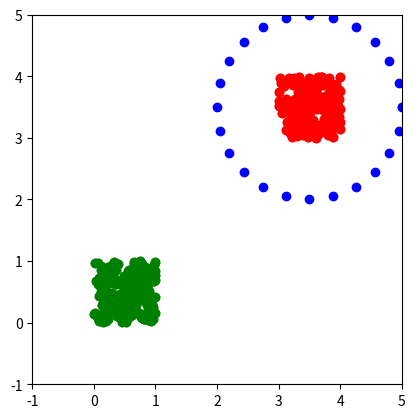

The matplotlib source for this figure: (Note: this script raises an exception after producing the figure.)
import numpy as np
import numpy.linalg as la
import matplotlib.pyplot as pt

import scipy.linalg.interpolative as sli

eps = 1e-7

sources = np.random.rand(2, 200)
targets = np.random.rand(2, 200) + 3

pt.plot(sources[0], sources[1], "go")
pt.plot(targets[0], targets[1], "ro")

pt.xlim([-1, 5])
pt.ylim([-1, 5])

pt.gca().set_aspect("equal")

def interaction_mat(t, s):
    all_distvecs = s.reshape(2, 1, -1) - t.reshape(2, -1, 1)
    dists = np.sqrt(np.sum(all_distvecs**2, axis=0))
    return np.log(dists)

def numerical_rank(A, eps):
    _, sigma, _ = la.svd(A)
    return np.sum(sigma >= eps)



nproxies = 25

angles = np.linspace(0, 2*np.pi, nproxies)
target_proxies = 3.5 + 1.5 * np.array([np.cos(angles), np.sin(angles)])

pt.plot(sources[0], sources[1], "go")
pt.plot(targets[0], targets[1], "ro")
pt.plot(target_proxies[0], target_proxies[1], "bo")

pt.xlim([-1, 5])
pt.ylim([-1, 5])

pt.gca().set_aspect("equal")











P = np.hstack([np.eye(nproxies), proj])[:,np.argsort(idx)]
tpm_approx = P.T @ target_proxy_mat[target_skeleton]

la.norm(tpm_approx - target_proxy_mat, 2)

pt.plot(sources[0], sources[1], "go")
pt.plot(targets[0], targets[1], "ro", alpha=0.05)
pt.plot(targets[0, target_skeleton], targets[1, target_skeleton], "ro")
pt.plot(target_proxies[0], target_proxies[1], "bo")

pt.xlim([-1, 5])
pt.ylim([-1, 5])

pt.gca().set_aspect("equal")

imat_error = (
    P.T.dot(interaction_mat(targets[:, target_skeleton], sources))
    -
    interaction_mat(targets, sources))

la.norm(imat_error, 2)

nproxies = 25

angles = np.linspace(0, 2*np.pi, nproxies)
source_proxies = 0.5 + 1.5 * np.array([np.cos(angles), np.sin(angles)])

pt.plot(sources[0], sources[1], "go")
pt.plot(targets[0], targets[1], "ro")
pt.plot(source_proxies[0], source_proxies[1], "bo")

pt.xlim([-1, 5])
pt.ylim([-1, 5])

pt.gca().set_aspect("equal")



source_proxy_mat.shape





P = np.hstack([np.eye(nproxies), proj])[:,np.argsort(idx)]
tsm_approx = source_proxy_mat[:, source_skeleton].dot(P)

la.norm(tsm_approx - source_proxy_mat, 2)

pt.plot(sources[0], sources[1], "go", alpha=0.05)
pt.plot(targets[0], targets[1], "ro")
pt.plot(sources[0, source_skeleton], sources[1, source_skeleton], "go")
pt.plot(source_proxies[0], source_proxies[1], "bo")

pt.xlim([-1, 5])
pt.ylim([-1, 5])

pt.gca().set_aspect("equal")

imat_error = (
    interaction_mat(targets, sources[:, source_skeleton]) @ P
    -
    interaction_mat(targets, sources))

la.norm(imat_error, 2)

